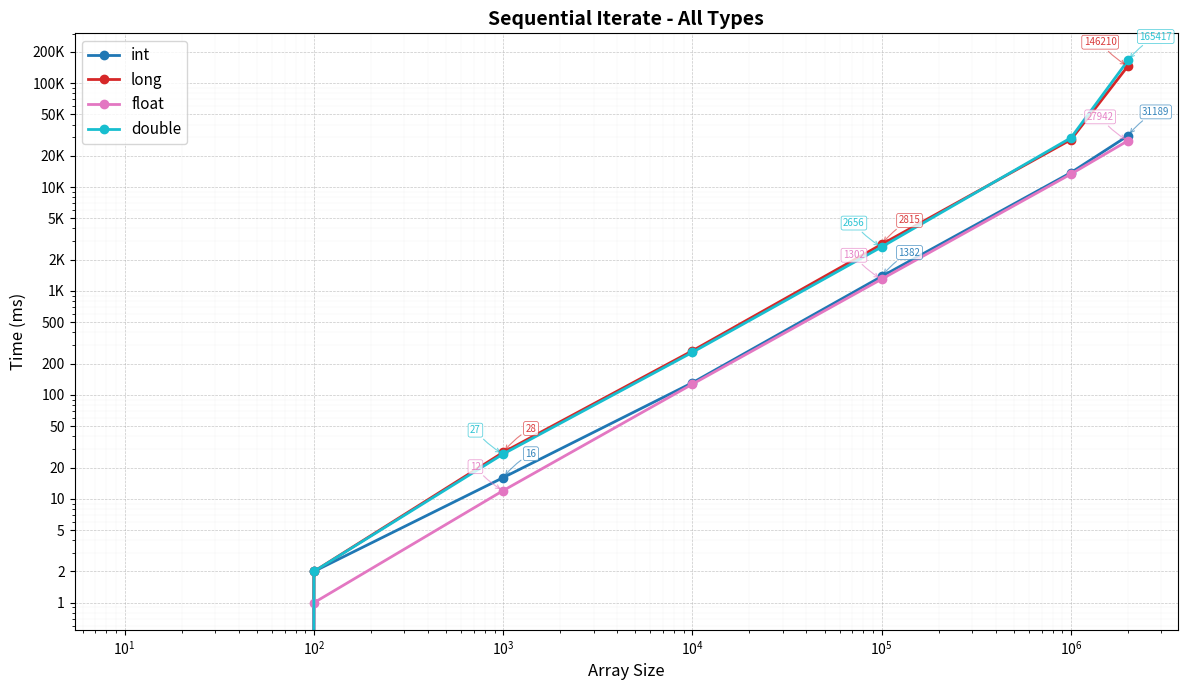
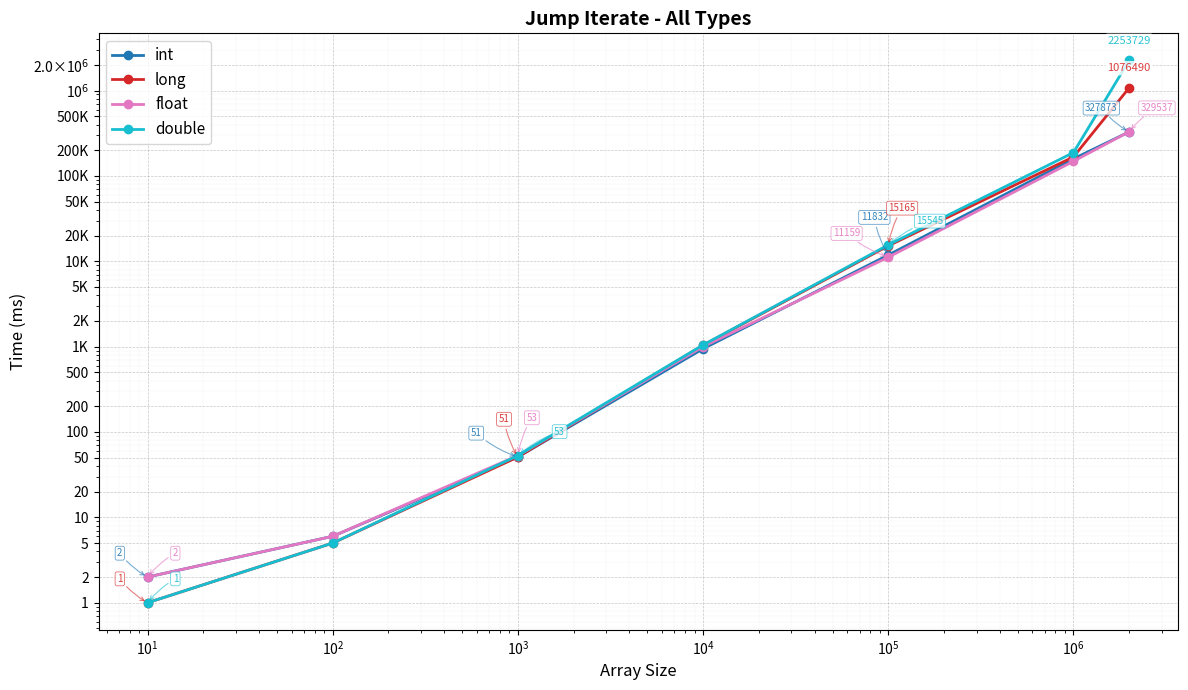
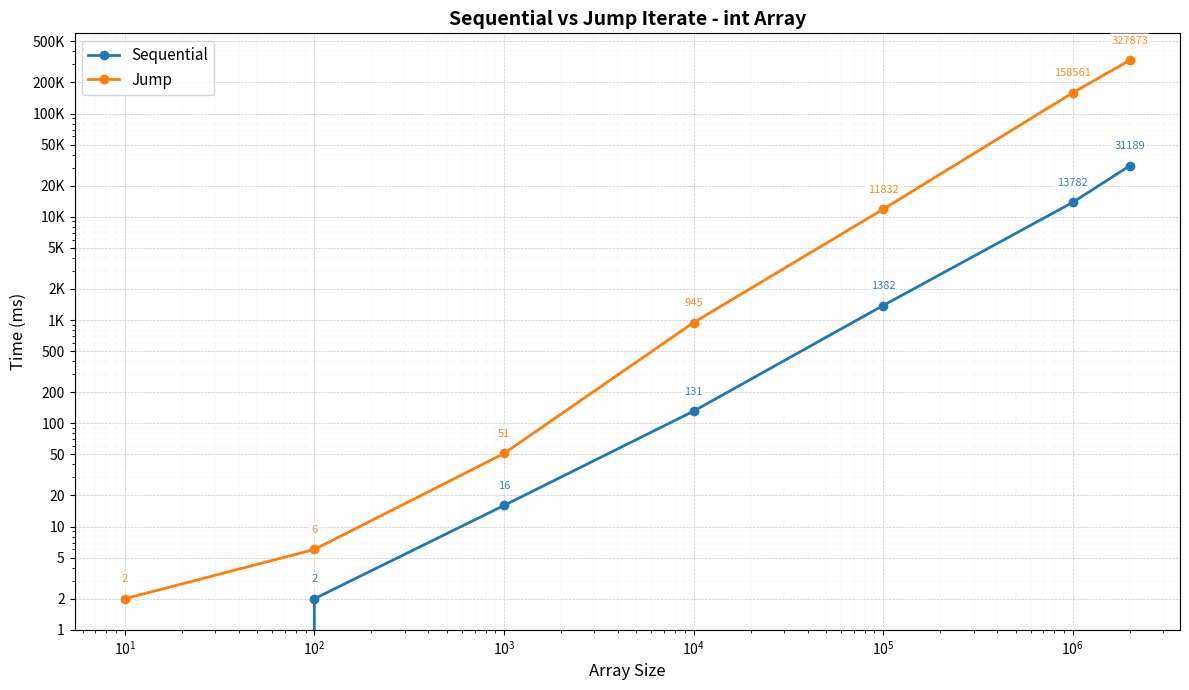
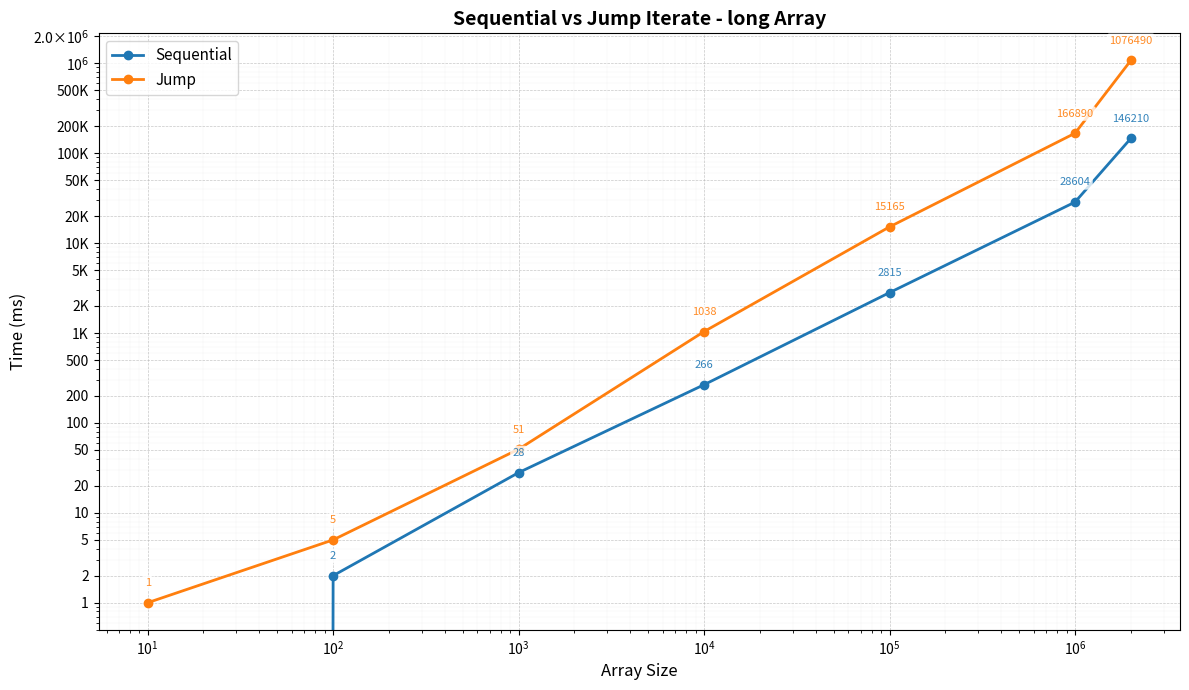
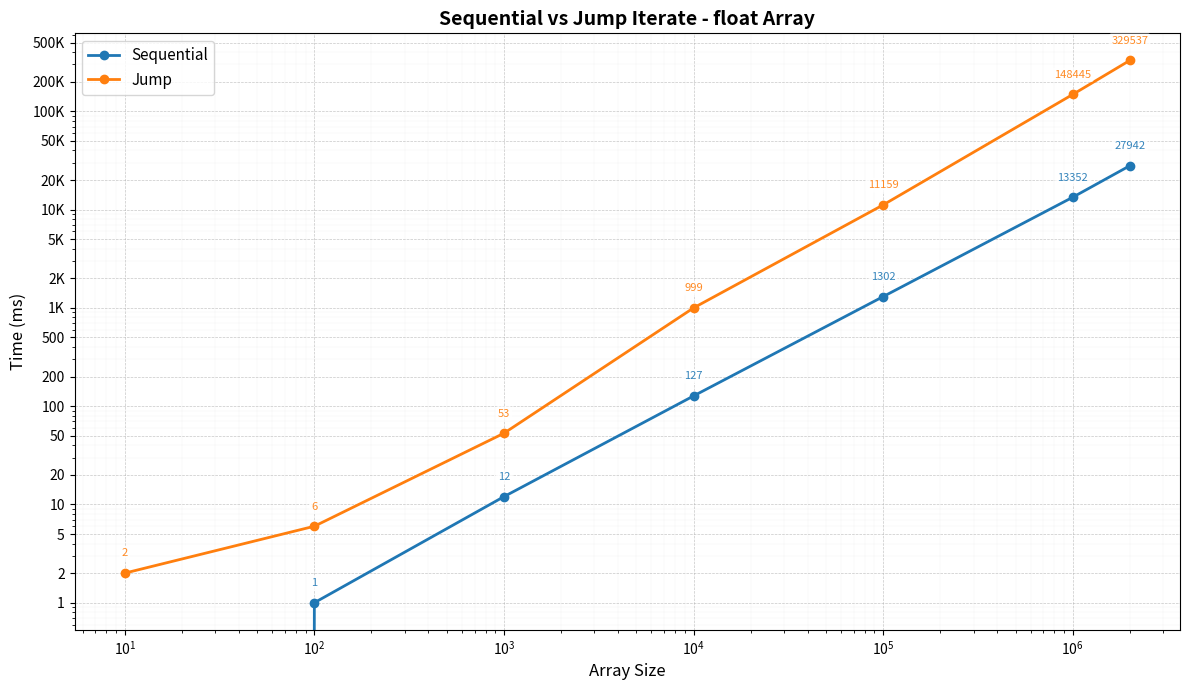
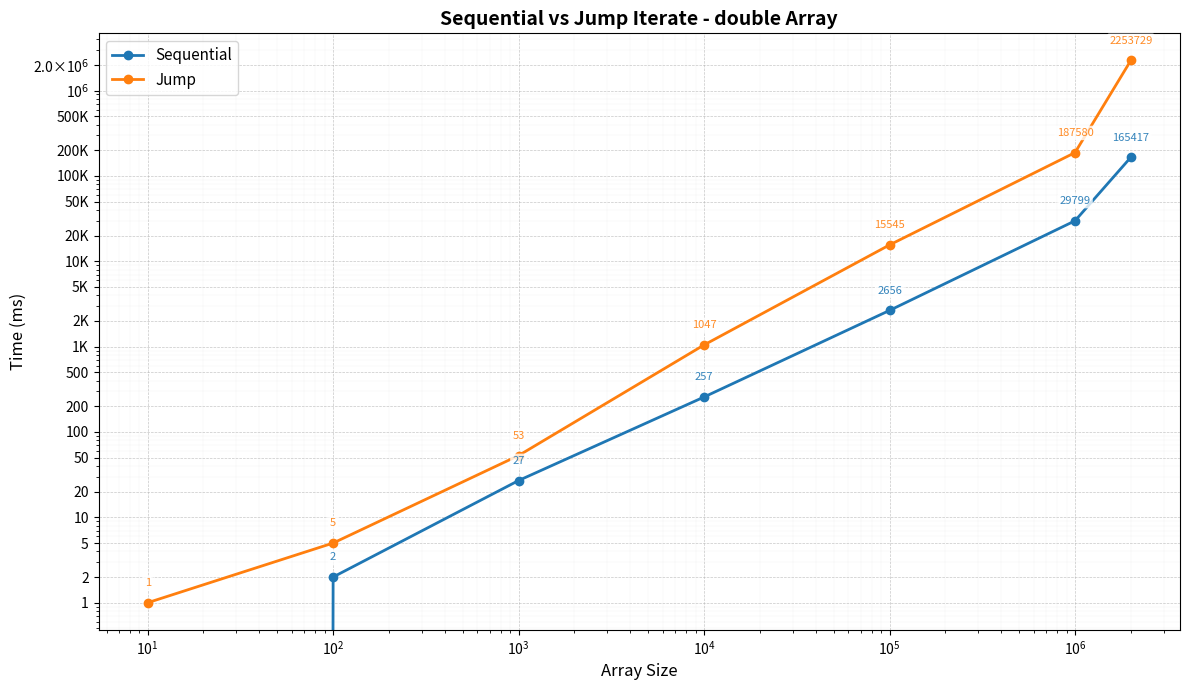

These figures' Python source, in order:
import matplotlib.pyplot as plt
import numpy as np
from matplotlib.ticker import FuncFormatter

# Data extracted from the GTest logs
raw_data = {
    "int": {
        "Sequential": [
            (10, 0), (100, 2), (1000, 16), (10000, 131),
            (100000, 1382), (1000000, 13782), (2000000, 31189)
        ],
        "Jump": [
            (10, 2), (100, 6), (1000, 51), (10000, 945),
            (100000, 11832), (1000000, 158561), (2000000, 327873)
        ],
    },
    "long": {
        "Sequential": [
            (10, 0), (100, 2), (1000, 28), (10000, 266),
            (100000, 2815), (1000000, 28604), (2000000, 146210)
        ],
        "Jump": [
            (10, 1), (100, 5), (1000, 51), (10000, 1038),
            (100000, 15165), (1000000, 166890), (2000000, 1076490)
        ],
    },
    "float": {
        "Sequential": [
            (10, 0), (100, 1), (1000, 12), (10000, 127),
            (100000, 1302), (1000000, 13352), (2000000, 27942)
        ],
        "Jump": [
            (10, 2), (100, 6), (1000, 53), (10000, 999),
            (100000, 11159), (1000000, 148445), (2000000, 329537)
        ],
    },
    "double": {
        "Sequential": [
            (10, 0), (100, 2), (1000, 27), (10000, 257),
            (100000, 2656), (1000000, 29799), (2000000, 165417)
        ],
        "Jump": [
            (10, 1), (100, 5), (1000, 53), (10000, 1047),
            (100000, 15545), (1000000, 187580), (2000000, 2253729)
        ],
    }
}

def smart_format(x, pos):
    """Custom formatter for y-axis that shows values in scientific notation or regular format"""
    if x == 0:
        return '0'
    elif x < 1:
        return f'{x:.1f}'
    elif x < 1000:
        return f'{x:.0f}'
    elif x < 1000000:
        return f'{x / 1000:.0f}K'
    else:
        # Use scientific notation for large numbers
        exp = int(np.log10(x))
        mantissa = x / (10 ** exp)
        if mantissa == 1:
            return f'10$^{{{exp}}}$'
        else:
            return f'{mantissa:.1f}×10$^{{{exp}}}$'

def smart_format(x, pos):
    """Custom formatter for y-axis that shows values in scientific notation or regular format"""
    if x == 0:
        return '0'
    elif x < 1:
        return f'{x:.1f}'
    elif x < 1000:
        return f'{x:.0f}'
    elif x < 1000000:
        return f'{x / 1000:.0f}K'
    else:
        # Use scientific notation for large numbers
        exp = int(np.log10(x))
        mantissa = x / (10 ** exp)
        if mantissa == 1:
            return f'10$^{{{exp}}}$'
        else:
            return f'{mantissa:.1f}×10$^{{{exp}}}$'

def setup_y_axis(ax, times):
    """Setup y-axis with smart tick placement and formatting"""
    # Get the range of data
    min_time = min([t for t in times if t > 0] + [1])  # Avoid log(0)
    max_time = max(times)

    # Create custom tick positions
    if max_time > 0:
        # Generate ticks at powers of 10 and some intermediate values
        log_min = np.floor(np.log10(min_time))
        log_max = np.ceil(np.log10(max_time))

        ticks = []
        for exp in range(int(log_min), int(log_max) + 1):
            base = 10 ** exp
            # Add main power of 10
            ticks.append(base)
            # Add some intermediate values if there's room
            if exp < log_max:
                ticks.extend([2 * base, 5 * base])

        # Filter ticks to be within our data range
        ticks = [t for t in ticks if min_time / 2 <= t <= max_time * 2]
        ticks = sorted(set(ticks))

        ax.set_yticks(ticks)
        ax.yaxis.set_major_formatter(FuncFormatter(smart_format))

def add_smart_annotations(ax, annotations):
    """Add annotations with smart positioning to avoid overlaps"""
    if not annotations:
        return

    # Convert to log space for better distance calculation on log plots
    for ann in annotations:
        ann['log_x'] = np.log10(ann['x'])
        ann['log_y'] = np.log10(max(ann['y'], 0.1))  # Avoid log(0)

    # Group annotations by proximity in log space
    proximity_threshold = 0.15  # Adjust this to control grouping sensitivity
    groups = []
    used = set()

    for i, ann in enumerate(annotations):
        if i in used:
            continue

        group = [ann]
        used.add(i)

        # Find nearby annotations
        for j, other in enumerate(annotations):
            if j in used or j <= i:
                continue

            # Calculate distance in log space
            dx = abs(ann['log_x'] - other['log_x'])
            dy = abs(ann['log_y'] - other['log_y'])
            distance = np.sqrt(dx * dx + dy * dy)

            if distance < proximity_threshold:
                group.append(other)
                used.add(j)

        groups.append(group)

    # Position annotations for each group
    for group in groups:
        if len(group) == 1:
            # Single annotation - place above point
            ann = group[0]
            ax.annotate(ann['text'],
                        (ann['x'], ann['y']),
                        textcoords="offset points",
                        xytext=(0, 12),
                        ha='center',
                        fontsize=8,
                        color=ann['color'],
                        alpha=0.9,
                        bbox=dict(boxstyle="round,pad=0.2",
                                  facecolor='white',
                                  alpha=0.8,
                                  edgecolor='none'))
        else:
            # Multiple annotations - arrange in a smart pattern
            group.sort(key=lambda a: a['y'])  # Sort by y value

            # Calculate positions in a more spread out pattern
            n = len(group)
            positions = []

            if n == 2:
                positions = [(-20, 15), (20, 15)]
            elif n == 3:
                positions = [(-25, 20), (0, 25), (25, 20)]
            elif n == 4:
                positions = [(-30, 15), (-10, 25), (10, 25), (30, 15)]
            else:
                # For more than 4, use a circular arrangement
                for i in range(n):
                    angle = 2 * np.pi * i / n - np.pi / 2  # Start from top
                    radius = 25
                    x_offset = radius * np.cos(angle)
                    y_offset = radius * np.sin(angle) + 20  # Offset upward
                    positions.append((x_offset, y_offset))

            for i, ann in enumerate(group):
                x_offset, y_offset = positions[i] if i < len(positions) else (0, 15)

                ax.annotate(ann['text'],
                            (ann['x'], ann['y']),
                            textcoords="offset points",
                            xytext=(x_offset, y_offset),
                            ha='center',
                            fontsize=7,
                            color=ann['color'],
                            alpha=0.9,
                            bbox=dict(boxstyle="round,pad=0.2",
                                      facecolor='white',
                                      alpha=0.8,
                                      edgecolor=ann['color'],
                                      linewidth=0.5),
                            arrowprops=dict(arrowstyle='->',
                                            connectionstyle='arc3,rad=0.1',
                                            color=ann['color'],
                                            alpha=0.6,
                                            lw=0.8))

def plot_benchmarks(data):
    """Plot individual benchmark comparisons for each data type"""
    for dtype, modes in data.items():
        plt.figure(figsize=(12, 7))
        ax = plt.gca()

        all_times = []
        annotations = []

        for mode, values in modes.items():
            sizes = [x[0] for x in values]
            times = [x[1] for x in values]
            all_times.extend(times)

            # Plot line and markers
            line = plt.plot(sizes, times, marker='o', label=mode, linewidth=2, markersize=6)

            # Collect annotations
            for i, (size, time) in enumerate(values):
                if time > 0:  # Only annotate non-zero values
                    annotations.append({
                        'x': size, 'y': time, 'text': f'{time}',
                        'color': line[0].get_color(), 'mode': mode
                    })

        # Add smart annotations
        add_smart_annotations(ax, annotations)

        plt.title(f"Sequential vs Jump Iterate - {dtype} Array", fontsize=14, fontweight='bold')
        plt.xlabel("Array Size", fontsize=12)
        plt.ylabel("Time (ms)", fontsize=12)
        plt.xscale("log")
        plt.yscale("log")

        # Setup custom y-axis
        setup_y_axis(ax, all_times)

        plt.grid(True, which="major", linestyle='--', linewidth=0.5, alpha=0.7)
        plt.grid(True, which="minor", linestyle=':', linewidth=0.3, alpha=0.4)
        plt.legend(fontsize=11)
        plt.tight_layout()
        plt.savefig(f"benchmark_{dtype}.png", dpi=300, bbox_inches='tight')
        plt.show()

def plot_combined(data, mode):
    """Plot combined comparison of all data types for a specific mode"""
    plt.figure(figsize=(12, 7))
    ax = plt.gca()

    all_times = []
    colors = plt.cm.tab10(np.linspace(0, 1, len(data)))

    # Collect all annotation positions to avoid overlaps
    annotations = []

    for i, (dtype, modes) in enumerate(data.items()):
        if mode in modes:
            sizes = [x[0] for x in modes[mode]]
            times = [x[1] for x in modes[mode]]
            all_times.extend(times)

            # Plot line and markers
            line = plt.plot(sizes, times, marker='o', label=dtype,
                            linewidth=2, markersize=6, color=colors[i])

            # Collect annotations for this line
            for j, (size, time) in enumerate(modes[mode]):
                if time > 0 and j % 2 == 0:  # Annotate every other point and non-zero values
                    annotations.append({
                        'x': size, 'y': time, 'text': f'{time}',
                        'color': colors[i], 'dtype': dtype
                    })

    # Add annotations with smart positioning to avoid overlaps
    add_smart_annotations(ax, annotations)

    plt.title(f"{mode} Iterate - All Types", fontsize=14, fontweight='bold')
    plt.xlabel("Array Size", fontsize=12)
    plt.ylabel("Time (ms)", fontsize=12)
    plt.xscale("log")
    plt.yscale("log")

    # Setup custom y-axis
    setup_y_axis(ax, all_times)

    plt.grid(True, which="major", linestyle='--', linewidth=0.5, alpha=0.7)
    plt.grid(True, which="minor", linestyle=':', linewidth=0.3, alpha=0.4)
    plt.legend(fontsize=11)
    plt.tight_layout()
    # plt.savefig(f"benchmark_all_{mode.lower()}.png", dpi=300, bbox_inches='tight')
    plt.show()


plot_combined(raw_data, "Sequential")
plot_combined(raw_data, "Jump")

plot_benchmarks(raw_data)
